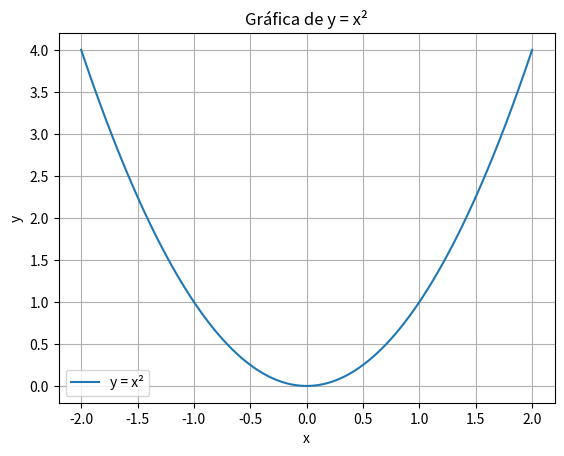

Python code for this plot:
print("Hola, mundo")

cantidad = 5
temperatura = 24.5
nombre = "Ana"
curso_activo = True

print(type(cantidad))
print(type(temperatura))
print(type(nombre))
print(type(curso_activo))

a = 5
print(a)

a = 1974
print(a)

decimal = 5.23
entero = int(decimal)

print(decimal)
print(entero)

print(3 + 24)   # Suma
print(5 - 14)   # Resta
print(3.5 * 2)  # Multiplicación
print(2 / 3)    # División
print(2**3)     # Potencia

print(2 * 3 + 1)
print(2 * (3 + 1))
print(2**3 * 2)

print(9**(1/2))
print((-5)**(1/2))

# Escriba aquí sus respuestas.

import math
import numpy as np

print(math.sqrt(5))
print(math.sin(math.pi / 2))
print(np.exp(1))

datos = [10, 20, 30, 40]
print(datos)

print(datos[0])   # Primer elemento
print(datos[1])   # Segundo elemento
print(datos[-1])  # Último elemento

print(datos[1:3])
print(datos[:2])
print(datos[2:])
print(datos[:])

print(list(range(5)))
print(list(range(2, 8)))
print(list(range(0, 10, 3)))

for i in range(5):
    print(i, i**2)

import numpy as np

lista = [1, 2, 3]
arreglo = np.array([1, 2, 3])

print(lista * 2)
print(arreglo * 2)

valores = np.array([0, np.pi / 2, np.pi])
print(np.sin(valores))
print(np.square([2, 3, 6]))

x = np.linspace(1, 2, 5)
print(x)

import numpy as np
import matplotlib.pyplot as plt

x = np.linspace(-2, 2, 100)
y = x**2

plt.plot(x, y, label="y = x²")
plt.xlabel("x")
plt.ylabel("y")
plt.title("Gráfica de y = x²")
plt.grid()
plt.legend()
plt.show()

# Complete la actividad aquí.
import numpy as np
import matplotlib.pyplot as plt
